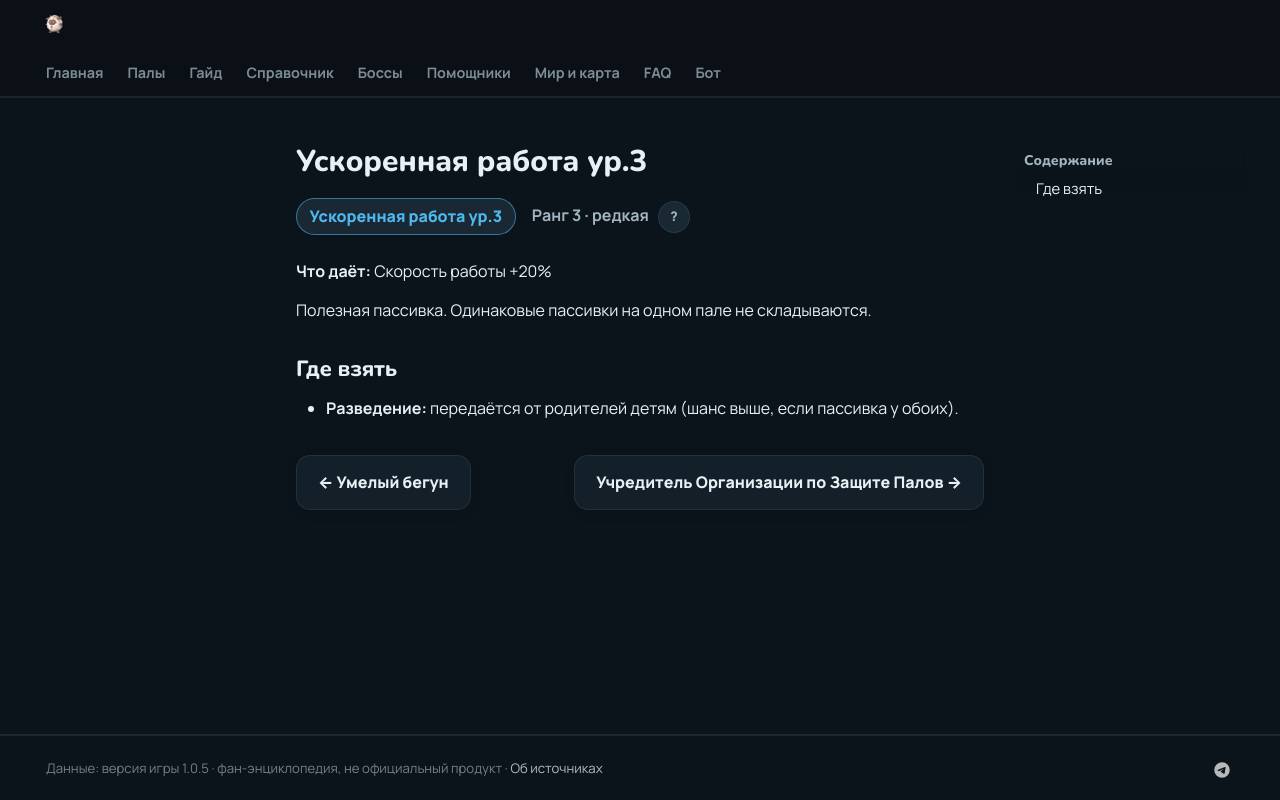

repository: 39den/palwiki · page: passivki/speedy_worker_lv_3/index.html · generator: mkdocs

# Ускоренная работа ур.3

<div class="psv-hero" markdown="0"><span class="psv r-3 big">Ускоренная работа ур.3</span> <span class="rk">Ранг 3 · редкая <button class="hlp" data-tip="Ранг — насколько сильна пассивка: от −3 (вредная) до 4 (легендарная). Чем выше, тем реже встречается.">?</button></span></div>

**Что даёт:** Скорость работы +20%

Полезная пассивка. Одинаковые пассивки на одном пале не складываются.

## Где взять

- 🧬 **Разведение:** передаётся от родителей детям (шанс выше, если пассивка у обоих).


<div class="pn" markdown="0"><a class="card-link" href="../../passivki/runner/">← Умелый бегун</a><a class="card-link" href="../../passivki/free_pal_alliance_founder/">Учредитель Организации по Защите Палов →</a></div>
